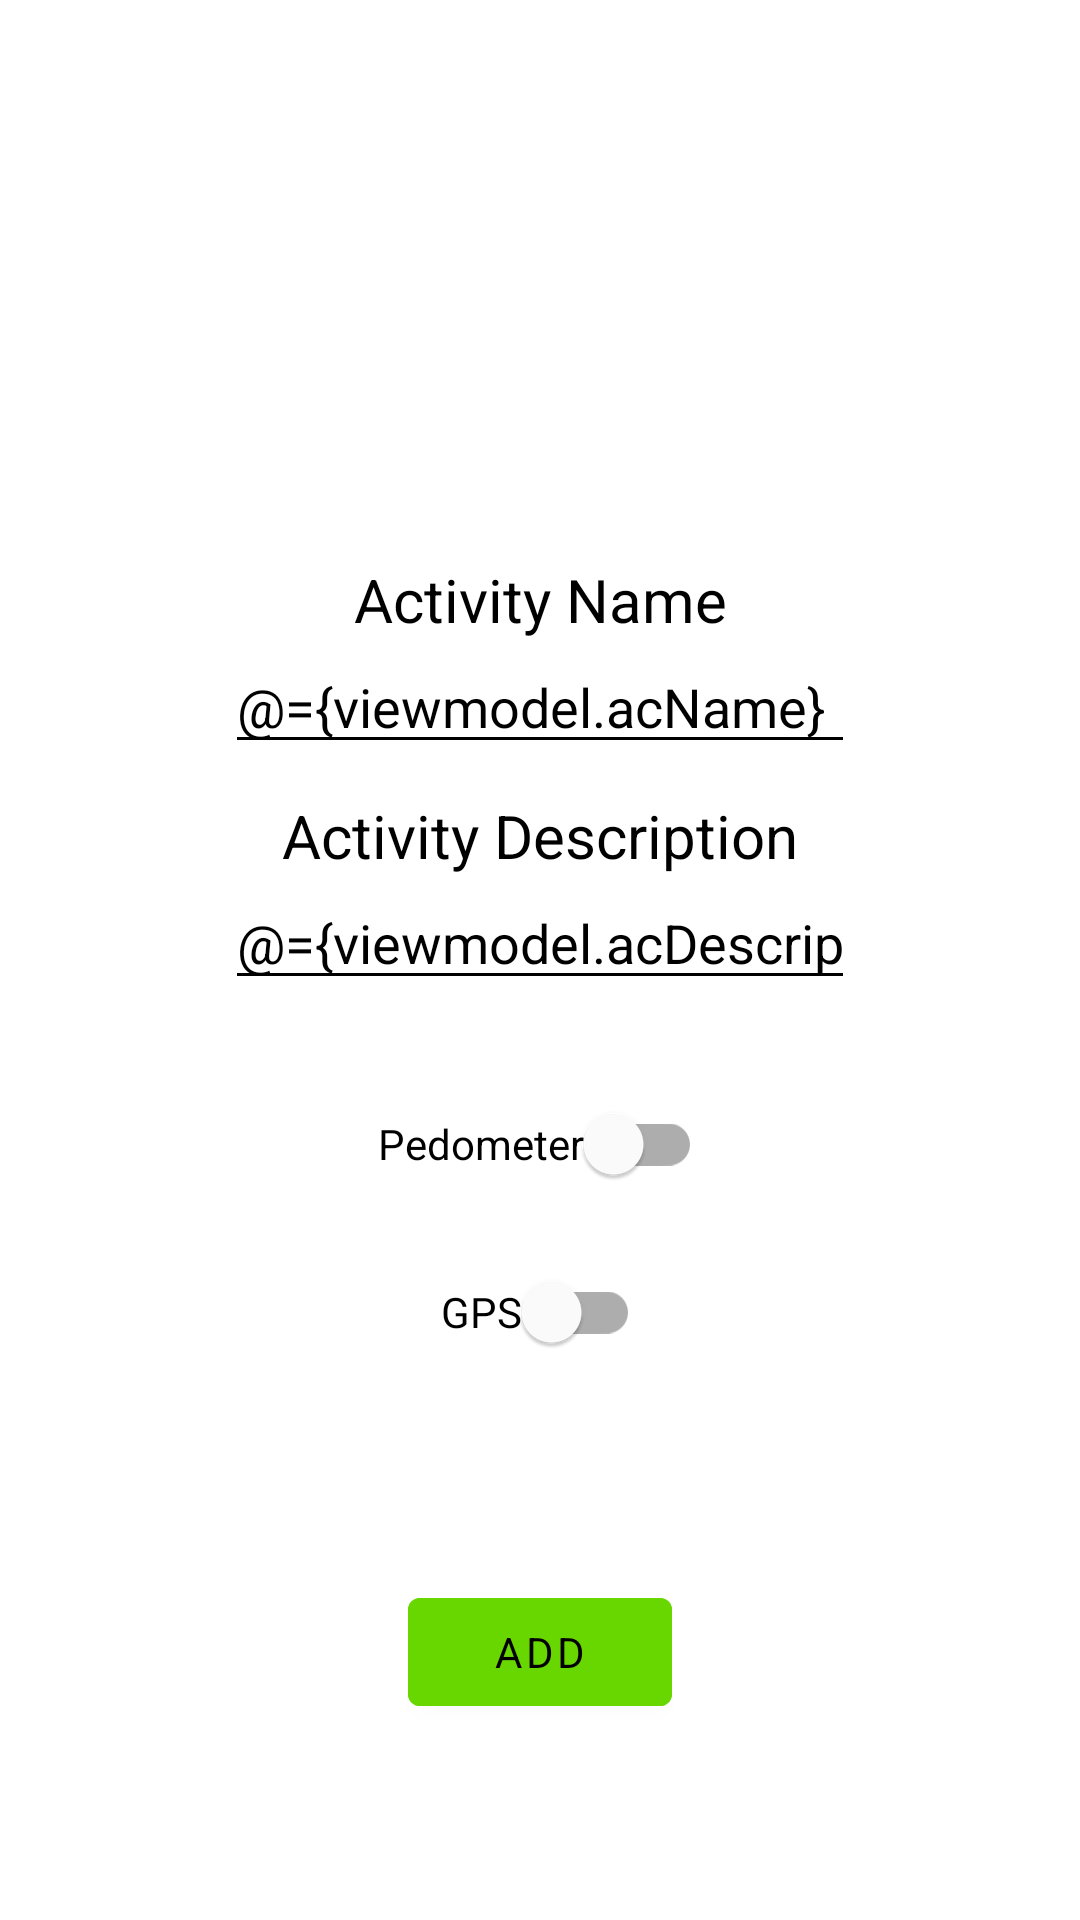

Produce the Android XML layout that renders to this screen, including the resource entries it uses.
<!-- AndroidManifest.xml: application theme Theme.ProgLAM -->
<!-- res/layout/fragment_new_activity.xml -->
<?xml version="1.0" encoding="utf-8"?>
<layout xmlns:android="http://schemas.android.com/apk/res/android"
    xmlns:app="http://schemas.android.com/apk/res-auto"
    xmlns:tools="http://schemas.android.com/tools"
    tools:context=".ui.newActivity.NewActivityFragment">

    <data>
        <variable
            name="viewmodel"
            type="com.example.proglam.ui.newActivity.NewActivityViewModel" />
    </data>

<androidx.constraintlayout.widget.ConstraintLayout
    android:layout_width="match_parent"
    android:layout_height="match_parent" >

    <TextView
        android:id="@+id/textView"
        android:layout_width="wrap_content"
        android:layout_height="wrap_content"
        android:text="Activity Name"
        android:textColor="?android:attr/textColorSecondary"
        android:textSize="20sp"
        app:layout_constraintBottom_toTopOf="@+id/addName_et"
        app:layout_constraintEnd_toEndOf="parent"
        app:layout_constraintStart_toStartOf="parent" />

    <EditText
        android:id="@+id/addName_et"
        android:layout_width="wrap_content"
        android:layout_height="wrap_content"
        android:layout_marginTop="200dp"
        android:layout_marginBottom="24dp"
        android:ems="10"
        android:inputType="text"
        android:text="@={viewmodel.acName}"
        android:textColor="?android:attr/textColorSecondary"
        app:layout_constraintBottom_toTopOf="@+id/addDesc_et"
        app:layout_constraintEnd_toEndOf="parent"
        app:layout_constraintStart_toStartOf="parent"
        app:layout_constraintTop_toTopOf="parent" />

    <TextView
        android:id="@+id/textView2"
        android:layout_width="wrap_content"
        android:layout_height="wrap_content"
        android:text="Activity Description"
        android:textColor="?android:attr/textColorSecondary"
        android:textSize="20sp"
        app:layout_constraintBottom_toTopOf="@+id/addDesc_et"
        app:layout_constraintEnd_toEndOf="parent"
        app:layout_constraintStart_toStartOf="parent" />

    <EditText
        android:id="@+id/addDesc_et"
        android:layout_width="wrap_content"
        android:layout_height="wrap_content"
        android:layout_marginTop="292dp"
        android:ems="10"
        android:inputType="text"
        android:text="@={viewmodel.acDescription}"
        android:textColor="?android:attr/textColorSecondary"
        app:layout_constraintEnd_toEndOf="parent"
        app:layout_constraintStart_toStartOf="parent"
        app:layout_constraintTop_toTopOf="parent" />


    <com.google.android.material.switchmaterial.SwitchMaterial
        android:id="@+id/tools_switch1"
        android:layout_width="wrap_content"
        android:layout_height="wrap_content"
        android:layout_marginTop="24dp"
        android:text="Pedometer"
        app:layout_constraintEnd_toEndOf="parent"
        app:layout_constraintStart_toStartOf="parent"
        app:layout_constraintTop_toBottomOf="@+id/addDesc_et" />


    <com.google.android.material.switchmaterial.SwitchMaterial
        android:id="@+id/tools_switch2"
        android:layout_width="wrap_content"
        android:layout_height="wrap_content"
        android:layout_marginTop="8dp"
        android:text="GPS"
        app:layout_constraintEnd_toEndOf="parent"
        app:layout_constraintStart_toStartOf="parent"
        app:layout_constraintTop_toBottomOf="@+id/tools_switch1" />

    <com.google.android.material.button.MaterialButton
        android:id="@+id/add_btn"
        android:layout_width="wrap_content"
        android:layout_height="wrap_content"
        android:backgroundTint="?colorSecondary"
        android:text="Add"
        app:layout_constraintBottom_toBottomOf="parent"
        app:layout_constraintEnd_toEndOf="parent"
        app:layout_constraintStart_toStartOf="parent"
        app:layout_constraintTop_toBottomOf="@+id/tools_switch2" />

</androidx.constraintlayout.widget.ConstraintLayout>
</layout>
<!-- resources referenced by this layout -->
<resources>
  <style name="Theme.ProgLAM" parent="Theme.MaterialComponents.Light.DarkActionBar">
          
          <item name="colorPrimary">@color/gray_200</item>
          <item name="colorPrimaryVariant">@color/gray_700</item>
          <item name="colorOnPrimary">@color/black</item>
  
          
          <item name="colorSecondary">@color/green_500</item>
          <item name="colorSecondaryVariant">@color/green_200</item>
          <item name="colorOnSecondary">@color/black</item>
  
          
          <item name="android:statusBarColor">?attr/colorPrimaryVariant</item>
          
          <item name="android:windowBackground">@color/white</item>
          <item name="backgroundColor">@color/white</item>
          <item name="colorOnBackground">@color/gray_200</item>
          
          <item name="android:textColor">@color/white</item>
          <item name="android:textColorPrimary">@color/white</item>
          <item name="android:textColorSecondary">@color/black</item>
  
          <item name="fontFamily">@font/rubik_medium</item>
      </style>
  <color name="gray_200">#838383</color>
  <color name="gray_700">#2d2d2d</color>
  <color name="black">#FF000000</color>
  <color name="green_500">#68D700</color>
  <color name="green_200">#85FF12</color>
  <color name="white">#FFFFFFFF</color>
</resources>
